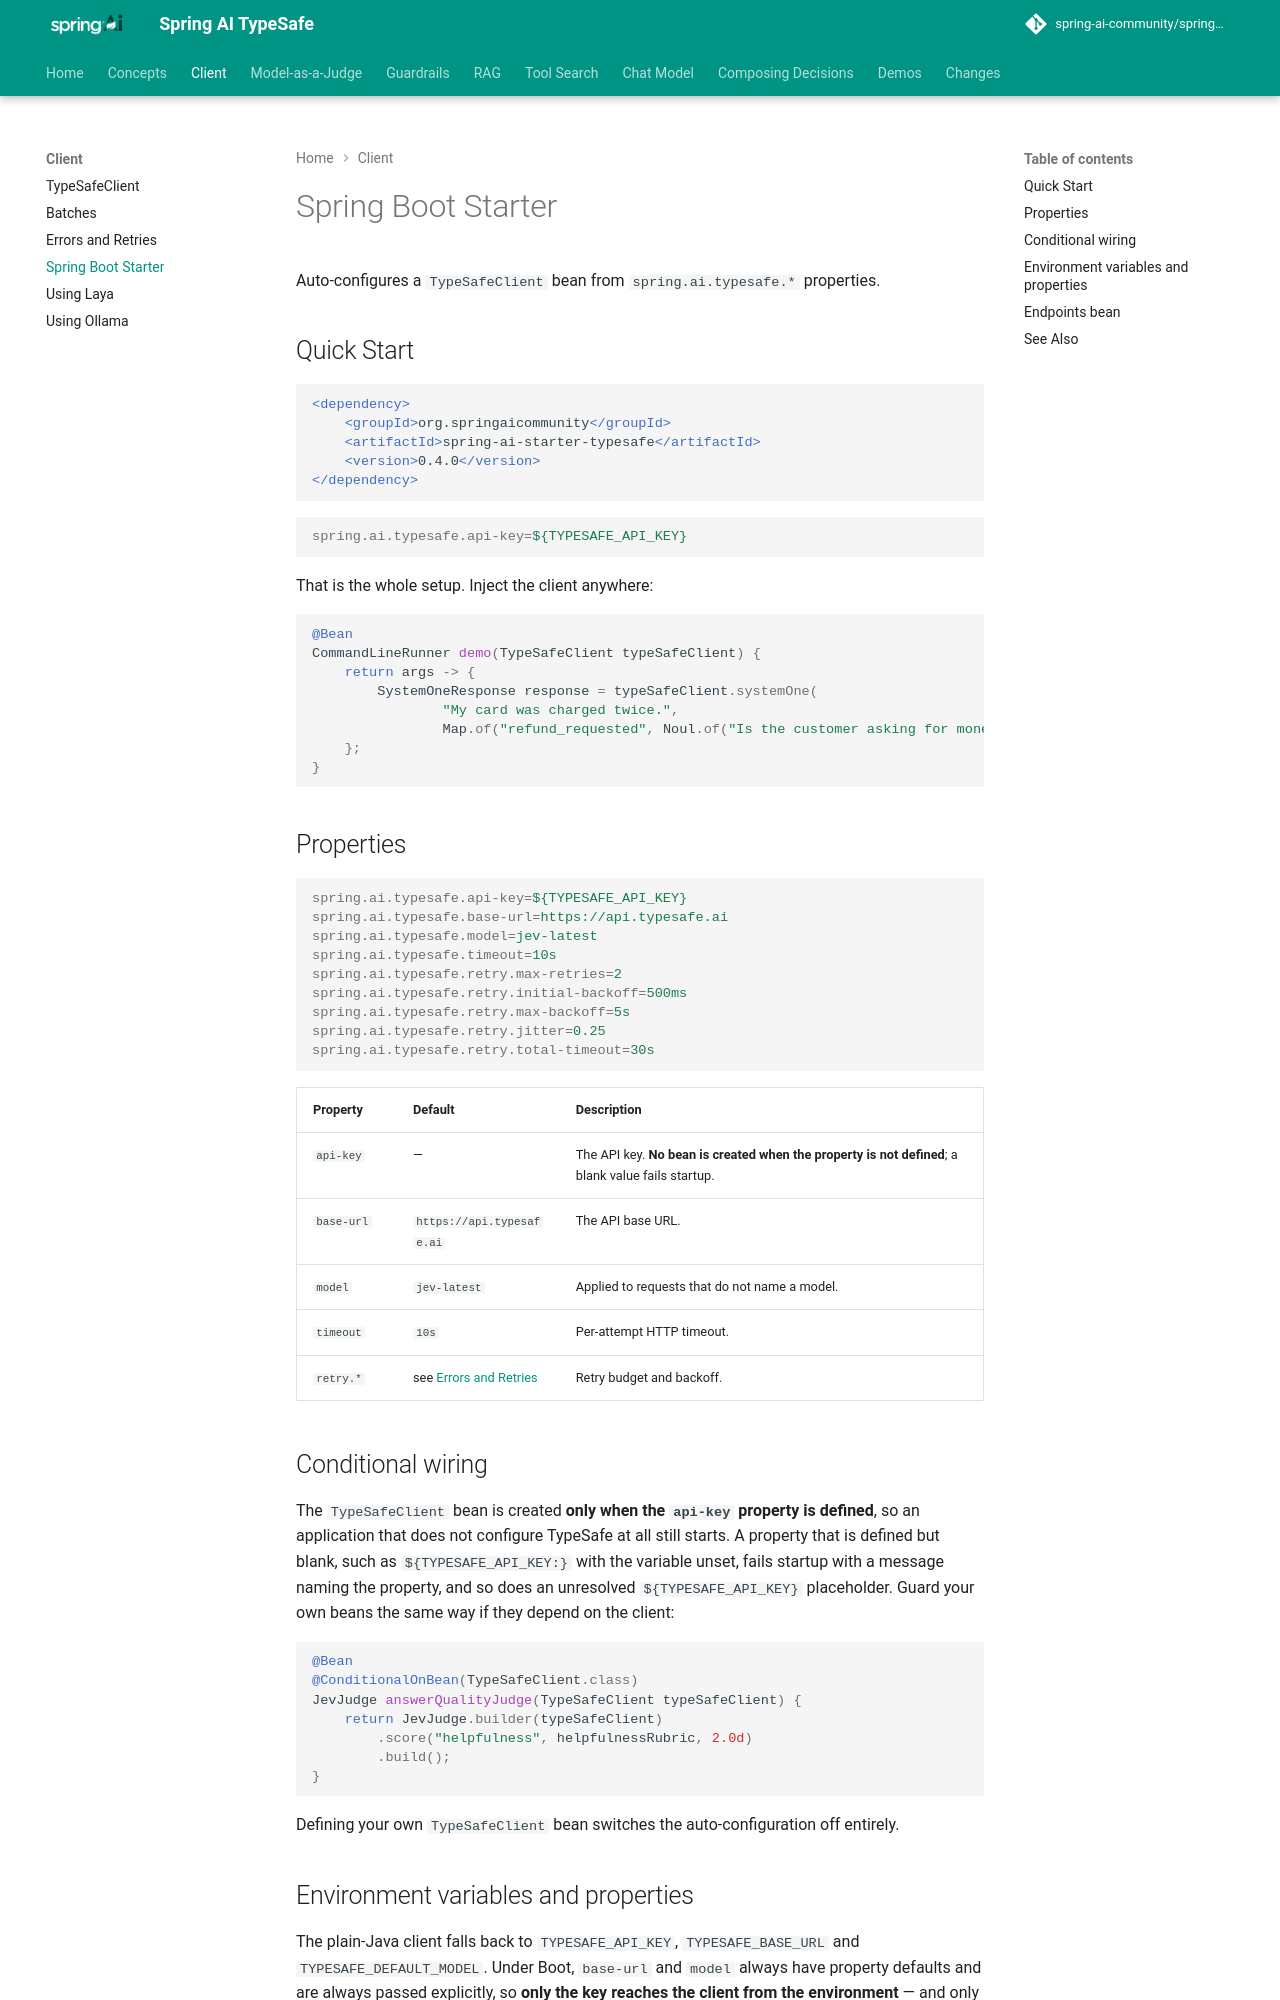

repository: spring-ai-community/spring-ai-typesafe · page: 0.4.0-SNAPSHOT/client/SpringBootStarter/index.html · generator: mkdocs

# Spring Boot Starter

!!! warning "This project is archived"

    The starter is now `spring-ai-starter-model-systemone` in Spring AI, configured with `spring.ai.systemone.*` properties. See [Auto-configuration](https://docs.spring.io/spring-ai/reference/2.1-SNAPSHOT/integrations/models/systemone.html#auto-configuration).
    To move an application over, see [Coming from spring-ai-typesafe](https://spring-ai-community.github.io/spring-ai-decision-extensions/latest/migration/#where-everything-went).

Auto-configures a `TypeSafeClient` bean from `spring.ai.typesafe.*` properties.

## Quick Start

```xml
<dependency>
    <groupId>org.springaicommunity</groupId>
    <artifactId>spring-ai-starter-typesafe</artifactId>
    <version>0.4.0</version>
</dependency>
```

```properties
spring.ai.typesafe.api-key=${TYPESAFE_API_KEY}
```

That is the whole setup. Inject the client anywhere:

```java
@Bean
CommandLineRunner demo(TypeSafeClient typeSafeClient) {
    return args -> {
        SystemOneResponse response = typeSafeClient.systemOne(
                "My card was charged twice.",
                Map.of("refund_requested", Noul.of("Is the customer asking for money back?")));
    };
}
```

## Properties

```properties
spring.ai.typesafe.api-key=${TYPESAFE_API_KEY}
spring.ai.typesafe.base-url=https://api.typesafe.ai
spring.ai.typesafe.model=jev-latest
spring.ai.typesafe.timeout=10s
spring.ai.typesafe.retry.max-retries=2
spring.ai.typesafe.retry.initial-backoff=500ms
spring.ai.typesafe.retry.max-backoff=5s
spring.ai.typesafe.retry.jitter=0.25
spring.ai.typesafe.retry.total-timeout=30s
```

| Property | Default | Description |
|---|---|---|
| `api-key` | — | The API key. **No bean is created when the property is not defined**; a blank value fails startup. |
| `base-url` | `https://api.typesafe.ai` | The API base URL. |
| `model` | `jev-latest` | Applied to requests that do not name a model. |
| `timeout` | `10s` | Per-attempt HTTP timeout. |
| `retry.*` | see [Errors and Retries](ErrorsAndRetries.md) | Retry budget and backoff. |

## Conditional wiring

The `TypeSafeClient` bean is created **only when the `api-key` property is defined**, so an
application that does not configure TypeSafe at all still starts. A property that is defined
but blank, such as `${TYPESAFE_API_KEY:}` with the variable unset, fails startup with a
message naming the property, and so does an unresolved `${TYPESAFE_API_KEY}` placeholder.
Guard your own beans the same way if they depend on the client:

```java
@Bean
@ConditionalOnBean(TypeSafeClient.class)
JevJudge answerQualityJudge(TypeSafeClient typeSafeClient) {
    return JevJudge.builder(typeSafeClient)
        .score("helpfulness", helpfulnessRubric, 2.0d)
        .build();
}
```

Defining your own `TypeSafeClient` bean switches the auto-configuration off entirely.
